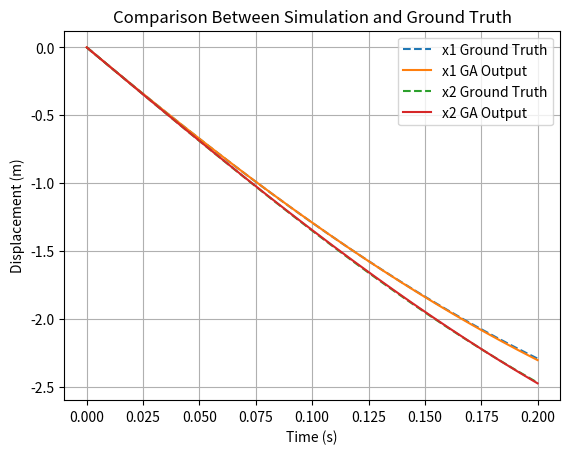

Python code for this plot:
# GA Crash Test Optimization - 2DOF Model

import numpy as np
import matplotlib.pyplot as plt
from scipy.integrate import solve_ivp
import random

# ----- 1. 2DOF Crash Simulation Model -----
def simulate_crash(params, t_span, v0):
    k1, c1, k2, c2 = params
    m1, m2 = 1500, 75  # Mass of vehicle and occupant (kg)

    def model(t, y):
        x1, v1, x2, v2 = y
        dx1dt = v1
        dx2dt = v2
        dv1dt = (-k1 * x1 - c1 * v1 + k2 * (x2 - x1) + c2 * (v2 - v1)) / m1
        dv2dt = (-k2 * (x2 - x1) - c2 * (v2 - v1)) / m2
        return [dx1dt, dv1dt, dx2dt, dv2dt]

    y0 = [0, -v0, 0, -v0]  # Initial velocity toward impact
    sol = solve_ivp(model, [t_span[0], t_span[-1]], y0, t_eval=t_span, method='RK45')
    return sol.y  # Returns [x1, v1, x2, v2]

# ----- 2. Generate Simulated Ground Truth Data -----
def generate_ground_truth():
    t = np.linspace(0, 0.2, 1000)
    v0 = 13.89  # 50 km/h
    true_params = [22000, 1500, 9000, 1200]  # k1, c1, k2, c2
    y = simulate_crash(true_params, t, v0)
    return t, y, true_params

# ----- 3. Fitness Function for Error Calculation -----
def fitness(params, t, y_true, v0):
    try:
        y_pred = simulate_crash(params, t, v0)
        error = np.mean((y_pred[0] - y_true[0])**2 + (y_pred[2] - y_true[2])**2)  # Compare x1 and x2
        return error
    except:
        return 1e9  # Penalize for unstable simulations

# ----- 4. Basic Genetic Algorithm -----
def run_ga(t, y_true, v0, generations=50, pop_size=20):
    bounds = [(1e3, 3e4), (500, 3000), (1e3, 1e4), (300, 3000)]
    population = [np.array([random.uniform(*b) for b in bounds]) for _ in range(pop_size)]

    for gen in range(generations):
        scored = [(ind, fitness(ind, t, y_true, v0)) for ind in population]
        scored.sort(key=lambda x: x[1])
        elites = [x[0] for x in scored[:pop_size//2]]

        # Create new generation via crossover and mutation
        children = []
        while len(children) < pop_size:
            p1, p2 = random.sample(elites, 2)
            child = [(a + b) / 2 for a, b in zip(p1, p2)]
            child = [c * random.uniform(0.9, 1.1) for c in child]  # mutation
            child = [np.clip(c, *bounds[i]) for i, c in enumerate(child)]
            children.append(np.array(child))

        population = children
        print(f"Gen {gen}: Best Fitness = {scored[0][1]:.4f}")

    return scored[0][0]  # Return best parameter set

# ----- 5. Run Full Pipeline -----
t, y_true, true_params = generate_ground_truth()
v0 = 13.89
best_params = run_ga(t, y_true, v0)
print("\nGround truth parameters:", true_params)
print("Optimized parameters found by GA:", best_params)

# ----- 6. Plot Result -----
y_sim = simulate_crash(best_params, t, v0)
plt.plot(t, y_true[0], label='x1 Ground Truth', linestyle='--')
plt.plot(t, y_sim[0], label='x1 GA Output')
plt.plot(t, y_true[2], label='x2 Ground Truth', linestyle='--')
plt.plot(t, y_sim[2], label='x2 GA Output')
plt.xlabel('Time (s)')
plt.ylabel('Displacement (m)')
plt.legend()
plt.title('Comparison Between Simulation and Ground Truth')
plt.grid(True)
plt.show()
